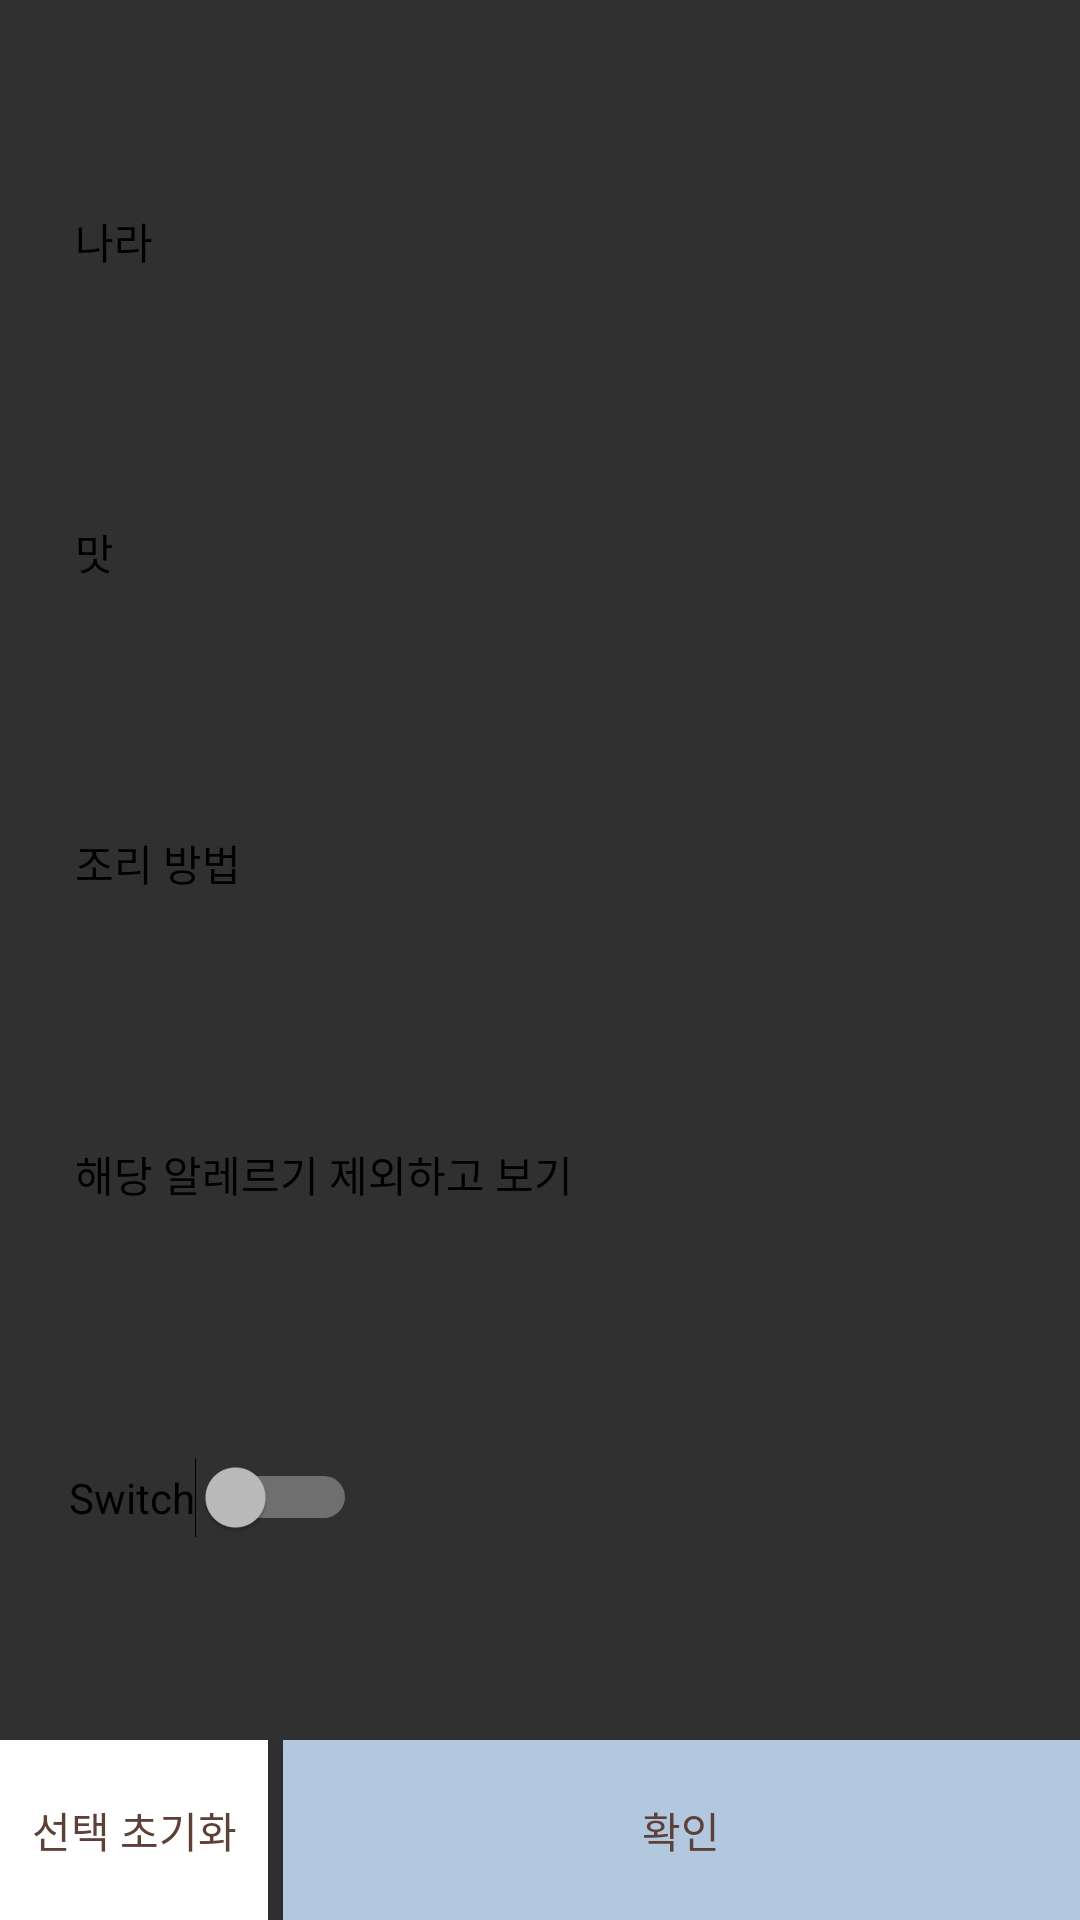

Produce the Android XML layout that renders to this screen, including the resource entries it uses.
<!-- AndroidManifest.xml: application theme Theme.Naenaeng -->
<!-- res/layout/dialog_receipe_filter.xml -->
<?xml version="1.0" encoding="utf-8"?>
<layout xmlns:android="http://schemas.android.com/apk/res/android"
    xmlns:app="http://schemas.android.com/apk/res-auto"
    xmlns:tools="http://schemas.android.com/tools" >

    <androidx.constraintlayout.widget.ConstraintLayout
        android:layout_width="match_parent"
        android:layout_height="match_parent"
        android:background="@drawable/dialog_bottomsheet_shape">

        <androidx.constraintlayout.widget.ConstraintLayout
            android:id="@+id/constraintLayout2"
            android:layout_width="match_parent"
            android:layout_height="0dp"
            app:layout_constraintBottom_toTopOf="@+id/linearLayout5"
            app:layout_constraintEnd_toEndOf="parent"
            app:layout_constraintStart_toStartOf="parent"
            app:layout_constraintTop_toTopOf="parent"
            app:layout_constraintVertical_bias="0.0">

            <androidx.constraintlayout.widget.ConstraintLayout
                android:id="@+id/countryFilterLayout"
                android:layout_width="match_parent"
                android:layout_height="0dp"
                android:layout_marginTop="60dp"
                app:layout_constraintEnd_toEndOf="parent"
                app:layout_constraintStart_toStartOf="parent"
                app:layout_constraintTop_toTopOf="parent">

                <TextView
                    android:id="@+id/textView"
                    android:layout_width="wrap_content"
                    android:layout_height="wrap_content"
                    android:layout_marginStart="25dp"
                    android:layout_marginTop="10dp"
                    android:text="나라"
                    android:textColor="#000000"
                    app:layout_constraintStart_toStartOf="parent"
                    app:layout_constraintTop_toTopOf="parent" />

                <androidx.recyclerview.widget.RecyclerView
                    android:id="@+id/filter_country_recycler_view"
                    android:layout_width="wrap_content"
                    android:layout_height="60dp"
                    android:orientation="horizontal"
                    android:paddingEnd="25dp"
                    app:layoutManager="androidx.recyclerview.widget.LinearLayoutManager"
                    app:layout_constraintStart_toStartOf="@+id/textView"
                    app:layout_constraintTop_toBottomOf="@+id/textView"
                    tools:listitem="@layout/preference_item_view" />
            </androidx.constraintlayout.widget.ConstraintLayout>

            <androidx.constraintlayout.widget.ConstraintLayout
                android:id="@+id/tasteFilterLayout"
                android:layout_width="match_parent"
                android:layout_height="0dp"
                android:layout_marginTop="13dp"
                app:layout_constraintEnd_toEndOf="parent"
                app:layout_constraintStart_toStartOf="parent"
                app:layout_constraintTop_toBottomOf="@+id/countryFilterLayout">

                <TextView
                    android:id="@+id/textView2"
                    android:layout_width="wrap_content"
                    android:layout_height="wrap_content"
                    android:layout_marginStart="25dp"
                    android:layout_marginTop="10dp"
                    android:text="맛"
                    android:textColor="@color/black"
                    app:layout_constraintStart_toStartOf="parent"
                    app:layout_constraintTop_toTopOf="parent" />

                <androidx.recyclerview.widget.RecyclerView
                    android:id="@+id/filter_taste_recycler_view"
                    android:layout_width="wrap_content"
                    android:layout_height="60dp"
                    android:orientation="horizontal"
                    android:paddingEnd="25dp"
                    app:layoutManager="androidx.recyclerview.widget.LinearLayoutManager"
                    app:layout_constraintStart_toStartOf="@+id/textView2"
                    app:layout_constraintTop_toBottomOf="@+id/textView2"
                    tools:listitem="@layout/preference_item_view" />
            </androidx.constraintlayout.widget.ConstraintLayout>

            <androidx.constraintlayout.widget.ConstraintLayout
                android:id="@+id/cookFilterLayout"
                android:layout_width="match_parent"
                android:layout_height="0dp"
                android:layout_marginTop="13dp"
                app:layout_constraintEnd_toEndOf="parent"
                app:layout_constraintStart_toStartOf="parent"
                app:layout_constraintTop_toBottomOf="@+id/tasteFilterLayout">

                <TextView
                    android:id="@+id/textView3"
                    android:layout_width="wrap_content"
                    android:layout_height="wrap_content"
                    android:layout_marginStart="25dp"
                    android:layout_marginTop="10dp"
                    android:text="조리 방법"
                    android:textColor="@color/black"
                    app:layout_constraintStart_toStartOf="parent"
                    app:layout_constraintTop_toTopOf="parent" />

                <androidx.recyclerview.widget.RecyclerView
                    android:id="@+id/filter_cook_recycler_view"
                    android:layout_width="wrap_content"
                    android:layout_height="60dp"
                    android:orientation="horizontal"
                    android:paddingEnd="25dp"
                    app:layoutManager="androidx.recyclerview.widget.LinearLayoutManager"
                    app:layout_constraintStart_toStartOf="@+id/textView3"
                    app:layout_constraintTop_toBottomOf="@+id/textView3"
                    tools:listitem="@layout/preference_item_view" />
            </androidx.constraintlayout.widget.ConstraintLayout>

            <androidx.constraintlayout.widget.ConstraintLayout
                android:id="@+id/allergyFilterLayout"
                android:layout_width="match_parent"
                android:layout_height="0dp"
                android:layout_marginTop="13dp"
                app:layout_constraintEnd_toEndOf="parent"
                app:layout_constraintStart_toStartOf="parent"
                app:layout_constraintTop_toBottomOf="@+id/cookFilterLayout">

                <TextView
                    android:id="@+id/textView4"
                    android:layout_width="wrap_content"
                    android:layout_height="wrap_content"
                    android:layout_marginStart="25dp"
                    android:layout_marginTop="10dp"
                    android:text="해당 알레르기 제외하고 보기"
                    android:textColor="@color/black"
                    app:layout_constraintStart_toStartOf="parent"
                    app:layout_constraintTop_toTopOf="parent" />

                <androidx.recyclerview.widget.RecyclerView
                    android:id="@+id/filter_allergy_recycler_view"
                    android:layout_width="wrap_content"
                    android:layout_height="60dp"
                    android:orientation="horizontal"
                    android:paddingEnd="25dp"
                    app:layoutManager="androidx.recyclerview.widget.LinearLayoutManager"
                    app:layout_constraintStart_toStartOf="@+id/textView4"
                    app:layout_constraintTop_toBottomOf="@+id/textView4"
                    tools:listitem="@layout/preference_item_view" />
            </androidx.constraintlayout.widget.ConstraintLayout>

            <Switch
                android:id="@+id/switch1"
                android:layout_width="wrap_content"
                android:layout_height="wrap_content"
                android:layout_marginStart="23dp"
                android:layout_marginTop="24dp"
                android:text="Switch"
                android:textColor="#000000"
                app:layout_constraintStart_toStartOf="parent"
                app:layout_constraintTop_toBottomOf="@+id/allergyFilterLayout" />

        </androidx.constraintlayout.widget.ConstraintLayout>

        <LinearLayout
            android:id="@+id/linearLayout5"
            android:layout_width="0dp"
            android:layout_height="60dp"
            android:orientation="horizontal"
            app:layout_constraintBottom_toBottomOf="parent"
            app:layout_constraintEnd_toEndOf="parent"
            app:layout_constraintStart_toStartOf="parent">

            <Button
                android:id="@+id/btn_Initialization"
                android:layout_width="wrap_content"
                android:layout_height="match_parent"
                android:layout_marginEnd="5dp"
                android:layout_weight="2"
                android:background="@color/white"
                android:drawableLeft="@drawable/ic_baseline_refresh_24"
                android:drawableTint="#5D4037"
                android:fontFamily="@font/nanumsquare_acb"
                android:text="선택 초기화"
                android:textColor="#5D4037" />

            <Button
                android:id="@+id/btn_set_preference"
                android:layout_width="263dp"
                android:layout_height="match_parent"
                android:layout_weight="3"
                android:background="@color/primary_blue"
                android:fontFamily="@font/nanumsquare_acb"
                android:text="확인"
                android:textColor="#5D4037" />
        </LinearLayout>

    </androidx.constraintlayout.widget.ConstraintLayout>
</layout>
<!-- res/layout/preference_item_view.xml (included above) -->
<?xml version="1.0" encoding="utf-8"?>
<androidx.constraintlayout.widget.ConstraintLayout xmlns:android="http://schemas.android.com/apk/res/android"
    xmlns:app="http://schemas.android.com/apk/res-auto"
    android:layout_width="wrap_content"
    android:layout_height="wrap_content"
    android:background="@color/transparent">

    <TextView
        android:id="@+id/tv_preference"
        android:layout_width="48dp"
        android:layout_height="48dp"
        android:layout_marginTop="12dp"
        android:layout_marginEnd="16dp"
        android:background="@drawable/preference_selected"
        android:fontFamily="@font/nanumsquare_acr"
        android:gravity="center"
        android:text="null"
        android:textColor="#000000"
        app:layout_constraintEnd_toEndOf="parent"
        app:layout_constraintStart_toStartOf="parent"
        app:layout_constraintTop_toTopOf="parent" />
</androidx.constraintlayout.widget.ConstraintLayout>
<!-- resources referenced by this layout -->
<resources>
  <color name="black">#FF000000</color>
  <color name="primary_blue">#B2C8DF</color>
  <color name="transparent">#00FFFFFF</color>
  <color name="white">#FFFFFFFF</color>
  <!-- drawable preference_selected (drawable) -->
  <?xml version="1.0" encoding="utf-8"?>
  <selector xmlns:android="http://schemas.android.com/apk/res/android">
      <item android:state_selected="false" android:drawable="@drawable/blue_outline_radius8"/>
      <item android:state_selected="true" android:drawable="@drawable/blue_solid_radius8"/>
      <item android:state_enabled="false" android:drawable="@drawable/gray_outline8" />
  </selector>
  <style name="Theme.Naenaeng" parent="Theme.AppCompat">
          
          <item name="colorPrimary">@color/purple_500</item>
          <item name="colorPrimaryVariant">@color/purple_700</item>
          <item name="colorOnPrimary">@color/white</item>
          
          <item name="colorSecondary">@color/teal_200</item>
          <item name="colorSecondaryVariant">@color/teal_700</item>
          <item name="colorOnSecondary">@color/black</item>
          
          <item name="android:windowLightStatusBar">true</item>
          <item name="android:statusBarColor" tools:targetApi="l">?attr/colorPrimaryVariant</item>
          
      </style>
  <!-- drawable blue_outline_radius8 (drawable) -->
  <?xml version="1.0" encoding="utf-8"?>
  <shape xmlns:android="http://schemas.android.com/apk/res/android"
      android:shape="rectangle">
      <solid android:color="@color/white" />
      <stroke android:width="2dp"
          android:color="@color/primary_blue" />
      <corners
          android:radius="8dp"/>
  </shape>
  <!-- drawable blue_solid_radius8 (drawable) -->
  <?xml version="1.0" encoding="utf-8"?>
  <shape xmlns:android="http://schemas.android.com/apk/res/android"
      android:shape="rectangle">
      <solid android:color="@color/primary_blue" />
      <corners
          android:radius="8dp"/>
  </shape>
  <!-- drawable gray_outline8 (drawable) -->
  <?xml version="1.0" encoding="utf-8"?>
  <shape xmlns:android="http://schemas.android.com/apk/res/android"
      android:shape="rectangle">
      <solid android:color="@color/primary_gray" />
      <stroke android:width="2dp"
          android:color="@color/primary_dark_gray" />
      <corners
          android:radius="8dp"/>
  </shape>
  <color name="purple_500">#FF6200EE</color>
  <color name="purple_700">#FF3700B3</color>
  <color name="teal_200">#FF03DAC5</color>
  <color name="teal_700">#FF018786</color>
  <color name="primary_gray">#e6e6e6</color>
  <color name="primary_dark_gray">#A6A6A6</color>
</resources>
